Image classification data set "DATA" (Vikas-ABD/Thermal_Mango_image_classification_using_ML on GitHub). Class labels (3): fresh, good, spoil.

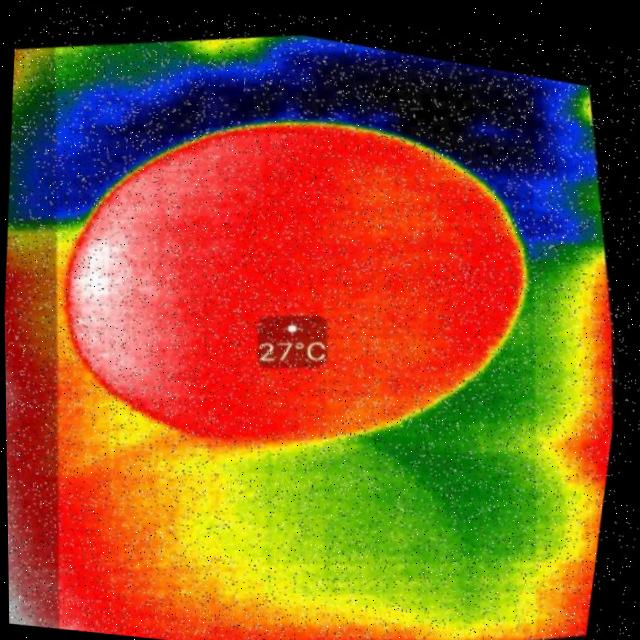
Label: good

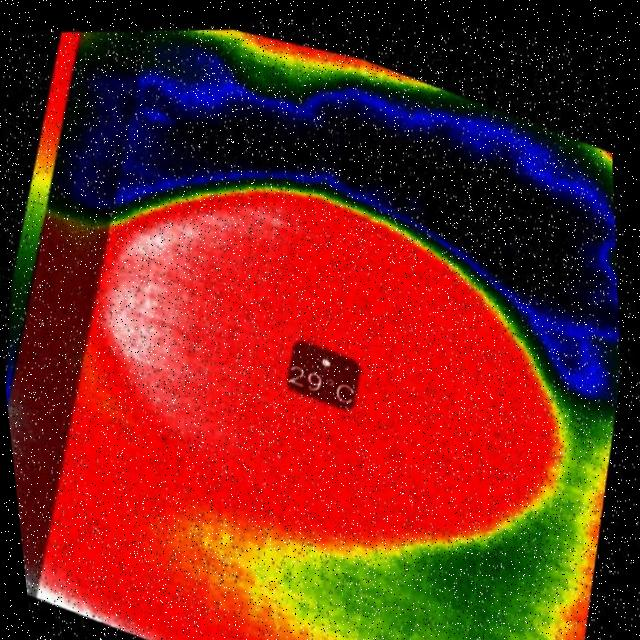
Label: fresh

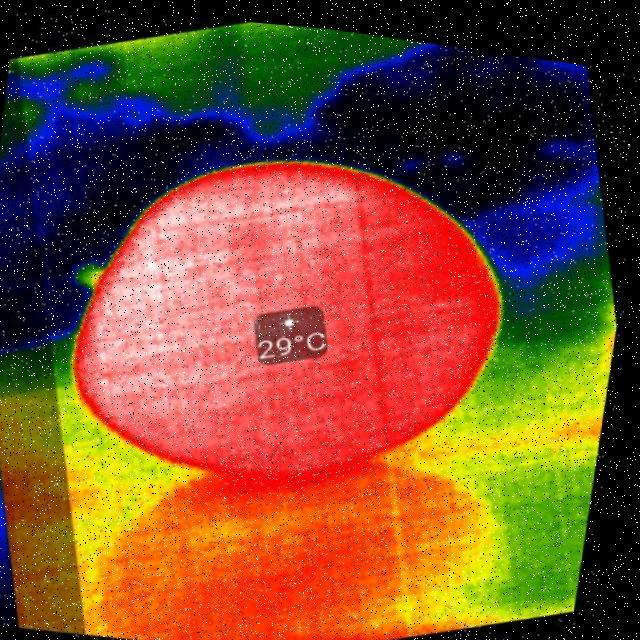
Label: good

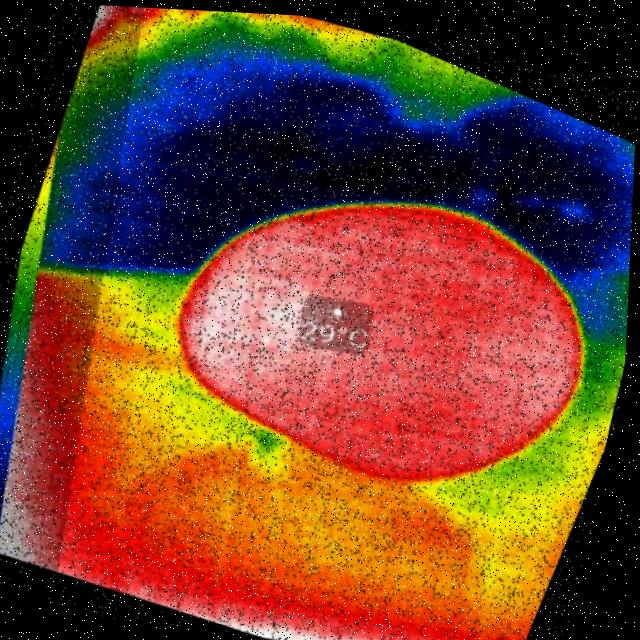
Label: spoil

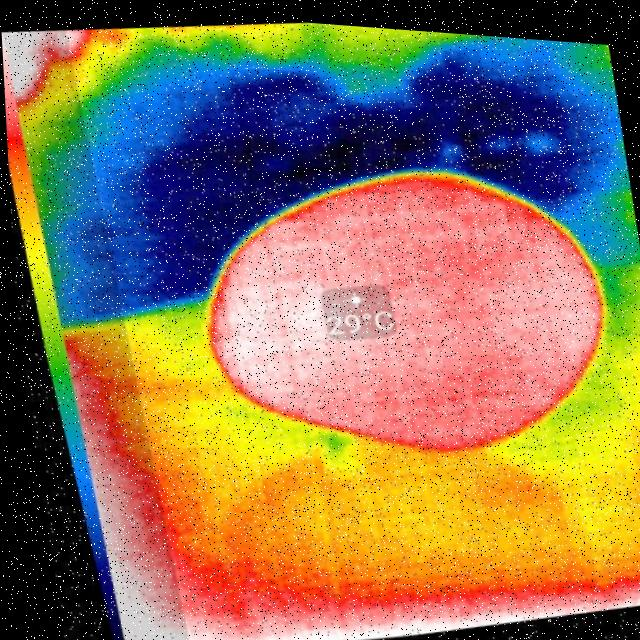
Label: spoil

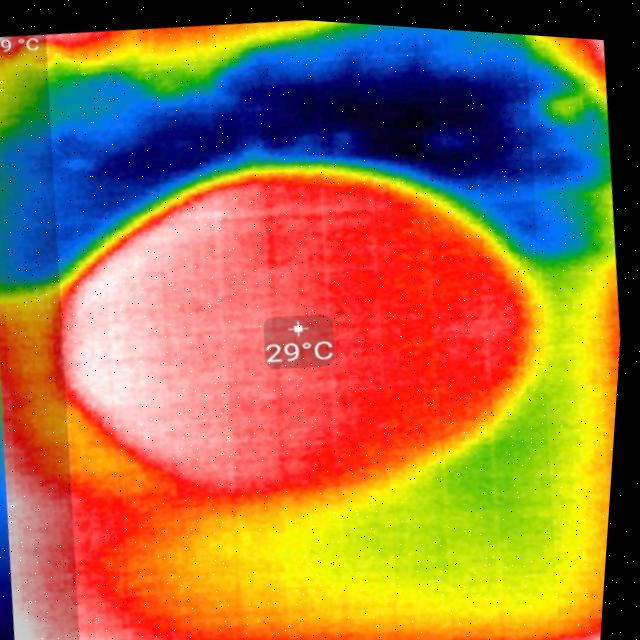
Label: fresh
